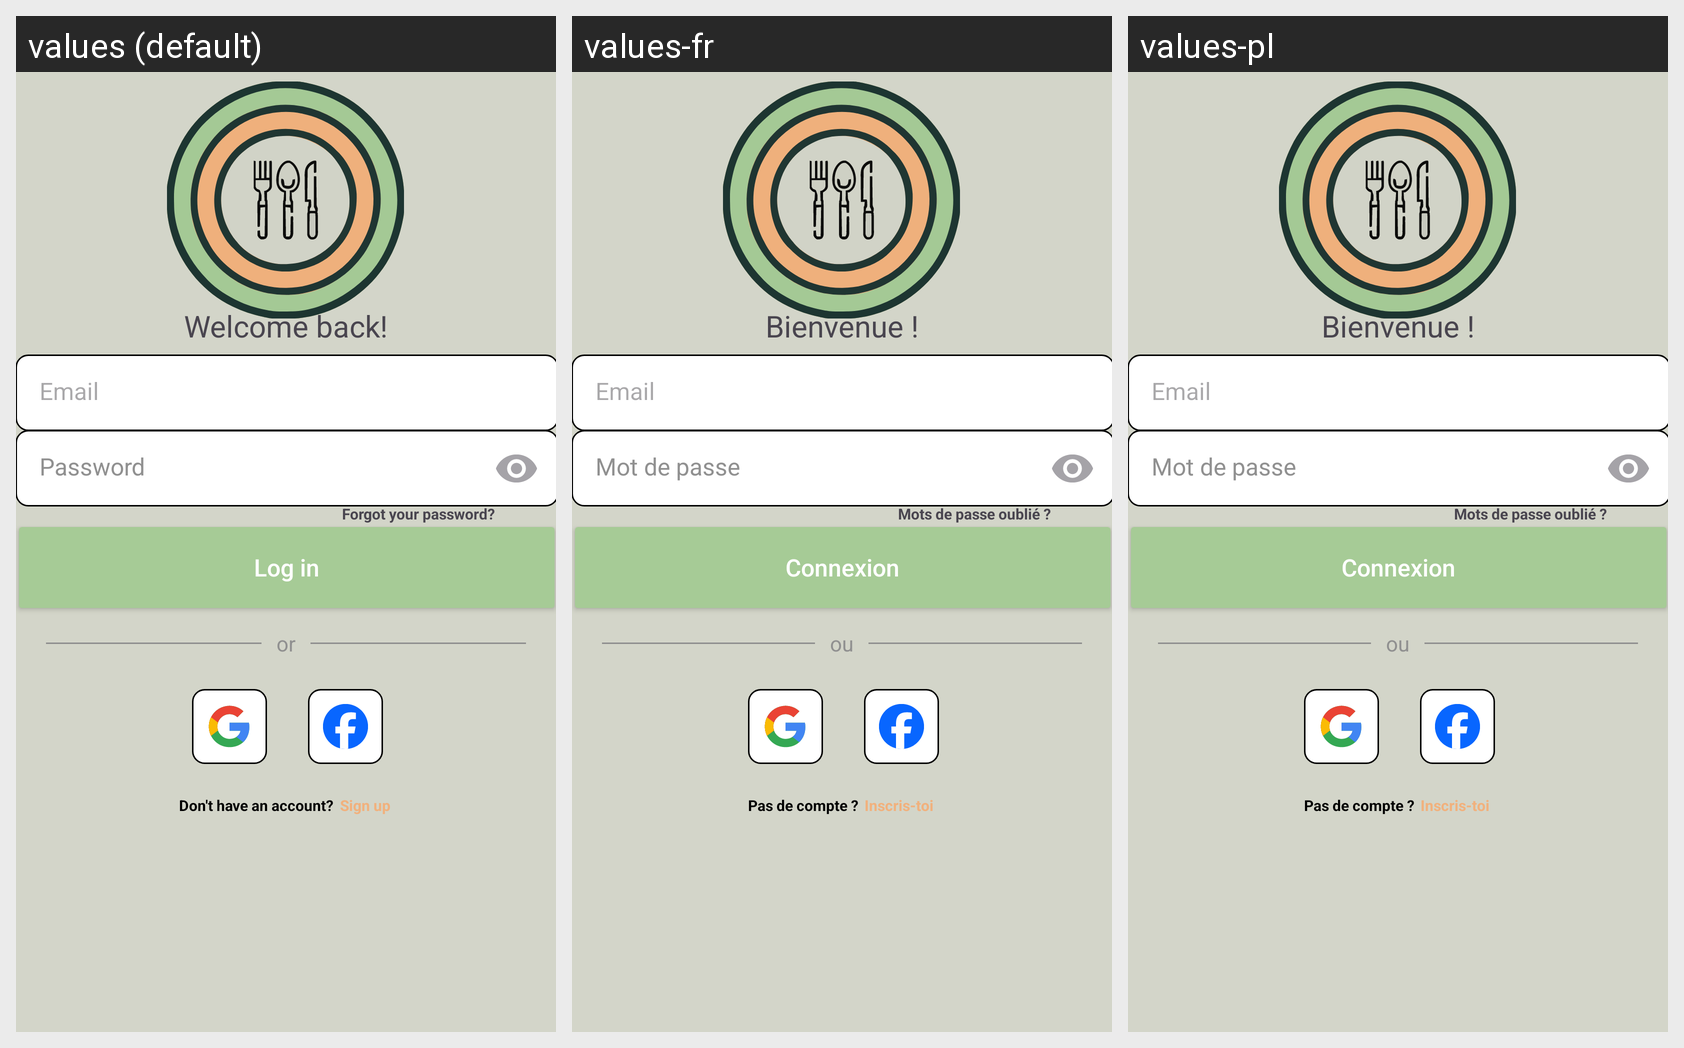

This grid shows one Android layout under several languages. Give, for every string resource on the screen, its name, the default text and each shown locale's text.
Android screen res/layout/login.xml rendered under 3 locales, left to right: values (default), values-fr, values-pl. Device: Nexus 5 (rendered at 1080×1920; each locale shown at half size, 540×960, under a caption strip naming it); theme Theme.GFaim.
Strings drawn on this screen, with the default value and each locale's value (text and hints the layout hard-codes, and strings that could not be matched under every locale, appear in the picture but are not listed):

forgotPwd
  values: Forgot your password?
  values-fr: Mots de passe oublié ?
  values-pl: Mots de passe oublié ?

welcomeBack
  values: Welcome back!
  values-fr: Bienvenue !
  values-pl: Bienvenue !

email
  values: Email
  values-fr: Email
  values-pl: Email

password
  values: Password
  values-fr: Mot de passe
  values-pl: Mot de passe

login
  values: Log in
  values-fr: Connexion
  values-pl: Connexion

noAccount
  values: Don't have an account?
  values-fr: Pas de compte ?
  values-pl: Pas de compte ?

signUp
  values: Sign up
  values-fr: Inscris-toi
  values-pl: Inscris-toi

or
  values: or
  values-fr: ou
  values-pl: ou
